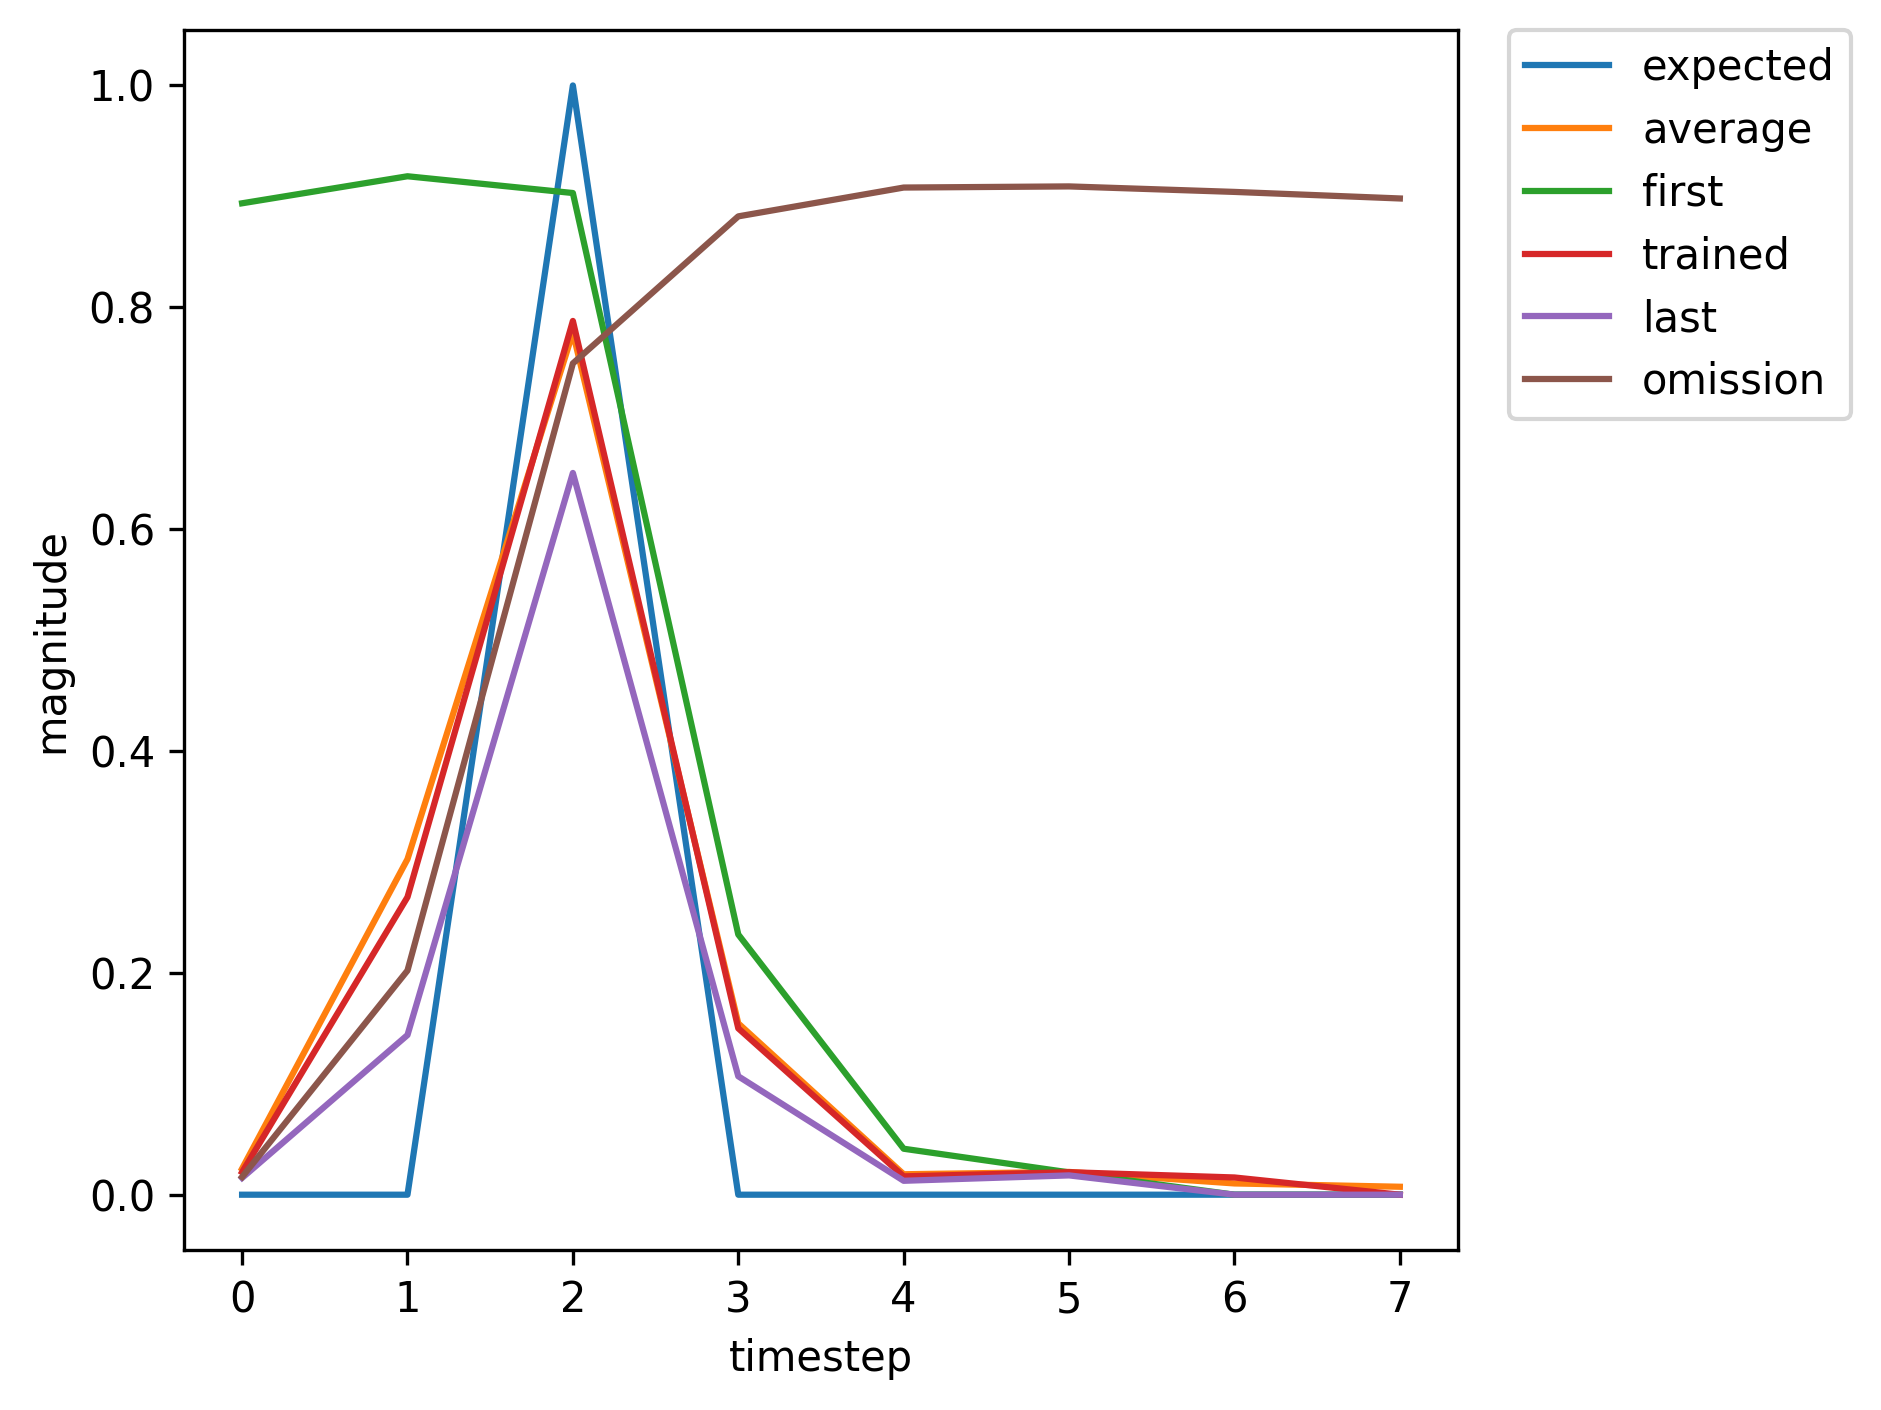

The file beside this chart, header and first rows:
, input, expected_output, network_output
0, 1.0, 0, 0.8938
1, 0.0, 0, 0.9181
2, 2.0, 1, 0.903
3, 0.0, 0, 0.2346
4, 0.0, 0, 0.04145
5, 0.0, 0, 0.02013
6, 1.0, 0, 0.01185
7, 0.0, 0, 0.04498
8, 2.0, 1, 0.162
9, 0.0, 0, 0.0313
10, 0.0, 0, 0.00836
11, 0.0, 0, 0.01007
12, 0.0, 0, 0.01222
13, 0.0, 0, 0.01574
14, 1.0, 0, 0.02068
15, 0.0, 0, 0.2616
16, 2.0, 1, 0.7814
17, 0.0, 0, 0.1452
18, 0.0, 0, 0.01596
19, 0.0, 0, 0.01967
20, 1.0, 0, 0.01499
21, 0.0, 0, 0.1486
22, 2.0, 1, 0.6634
23, 0.0, 0, 0.1106
24, 0.0, 0, 0.01286
25, 0.0, 0, 0.01787
26, 0.0, 0, 0.01636
27, 1.0, 0, 0.02402
28, 0.0, 0, 0.3605
29, 2.0, 1, 0.8303
30, 0.0, 0, 0.1771
31, 0.0, 0, 0.02071
32, 0.0, 0, 0.02236
33, 0.0, 0, 0.01639
34, 1.0, 0, 0.02153
35, 0.0, 0, 0.293
36, 2.0, 1, 0.8014
37, 0.0, 0, 0.1573
38, 0.0, 0, 0.0175
39, 0.0, 0, 0.02075
40, 0.0, 0, 0.01564
41, 1.0, 0, 0.02031
42, 0.0, 0, 0.2683
43, 2.0, 1, 0.7877
44, 0.0, 0, 0.15
45, 0.0, 0, 0.01654
46, 0.0, 0, 0.02028
47, 0.0, 0, 0.01553
48, 1.0, 0, 0.02029
49, 0.0, 0, 0.269
50, 2.0, 1, 0.7883
51, 0.0, 0, 0.1504
52, 0.0, 0, 0.01658
53, 0.0, 0, 0.02032
54, 0.0, 0, 0.01557
55, 0.0, 0, 0.02036
56, 1.0, 0, 0.03028
57, 0.0, 0, 0.4177
58, 2.0, 1, 0.8429
59, 0.0, 0, 0.1826
... 296 more rows
